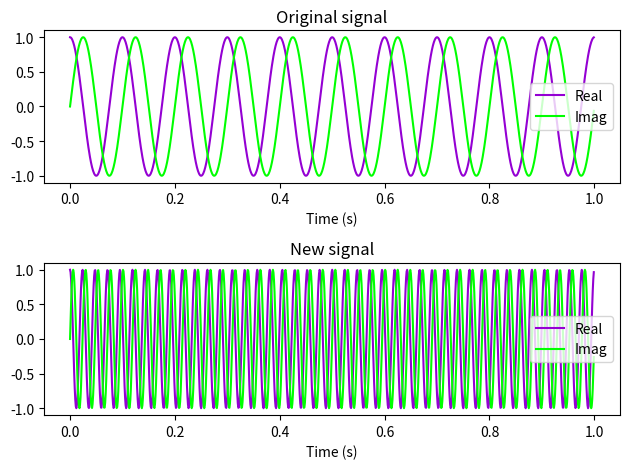

Write the Python code that produced this figure.
import matplotlib.pyplot as plt
import numpy as np

# Time vector 0 to 1 seconds, 1000 Hz sample rate.
t = np.arange(1000)/1000.0

# Frequency of 10.0 Hz and 32.0 Hz.
om0 = 2.0*np.pi*10.0
om1 = 2.0*np.pi*32.0

# Create complex sinusoidal signal.
z = np.exp(1j*om0*t)

# Shift z in frequency by multiplying with another
# complex sinusoidal signal of frequency om1,
# the result has a frequency of 42.0 Hz = 10.0 Hz + 32.0 Hz.
z_shifted = z*np.exp(1j*om1*t)

plt.subplot(211)
plt.plot(t, z.real, label="Real", color="darkviolet")
plt.plot(t, z.imag, label="Imag", color="lime")
plt.title("Original signal")
plt.xlabel("Time (s)")
plt.legend()
plt.subplot(212)
plt.plot(t, z_shifted.real, label="Real", color="darkviolet")
plt.plot(t, z_shifted.imag, label="Imag", color="lime")
plt.title("New signal")
plt.xlabel("Time (s)")
plt.legend()
plt.tight_layout()
# Call this if needed.
# plt.show()

try:
    plt.savefig("../figures/ex6a.png")
except:
    print("couldn't save figure")
